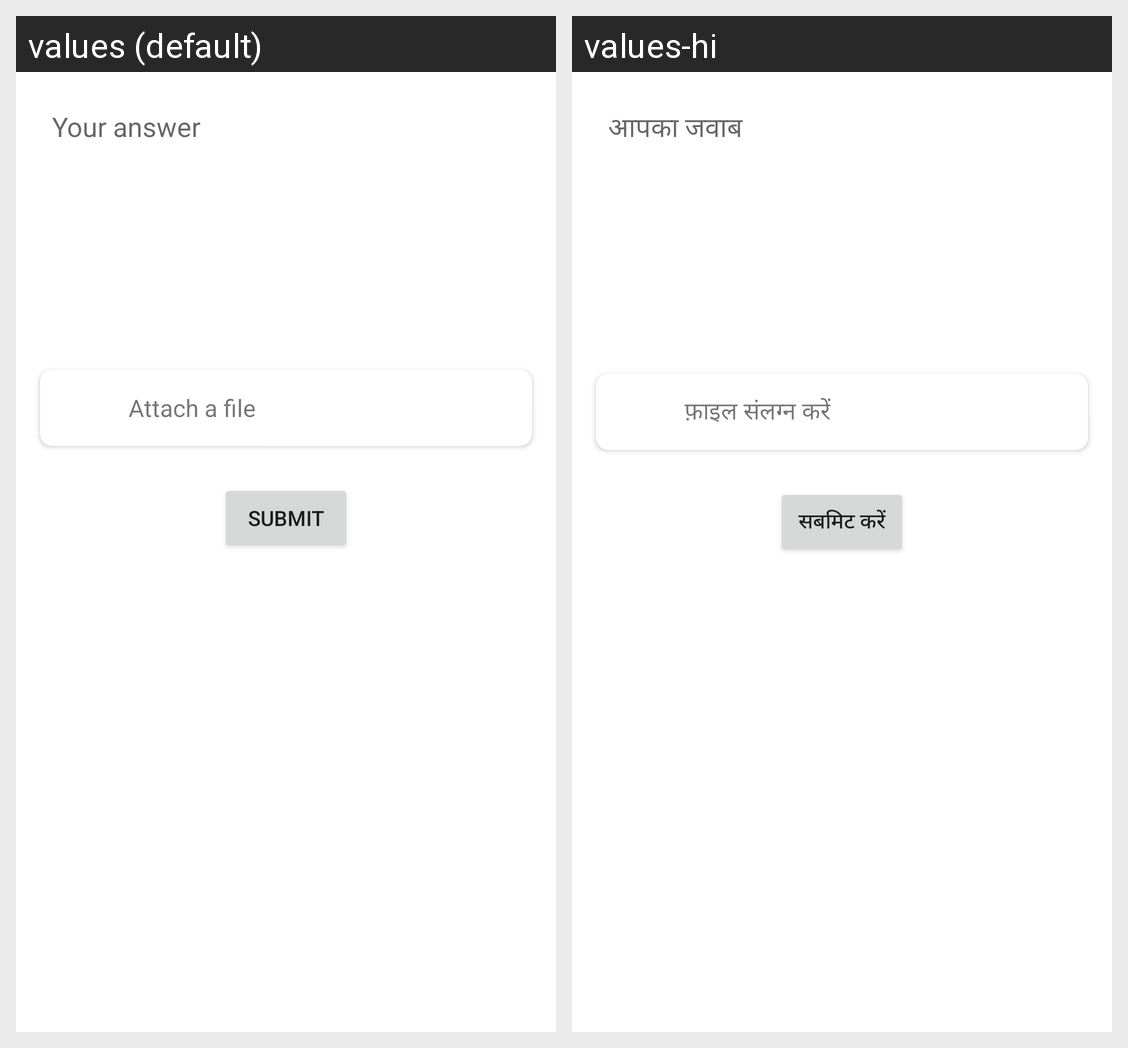

For this localized Android screen grid, give each drawn string resource with its value in every locale shown.
Android screen res/layout/fragment_submit_answer.xml rendered under 2 locales, left to right: values (default), values-hi. Device: Nexus 5 (rendered at 1080×1920; each locale shown at half size, 540×960, under a caption strip naming it); theme Theme.NimbleQ.
Strings drawn on this screen, with the default value and each locale's value (text and hints the layout hard-codes, and strings that could not be matched under every locale, appear in the picture but are not listed):

attach_a_file
  values: Attach a file
  values-hi: फ़ाइल संलग्न करें

submit
  values: submit
  values-hi: सबमिट करें

your_answer
  values: Your answer
  values-hi: आपका जवाब
